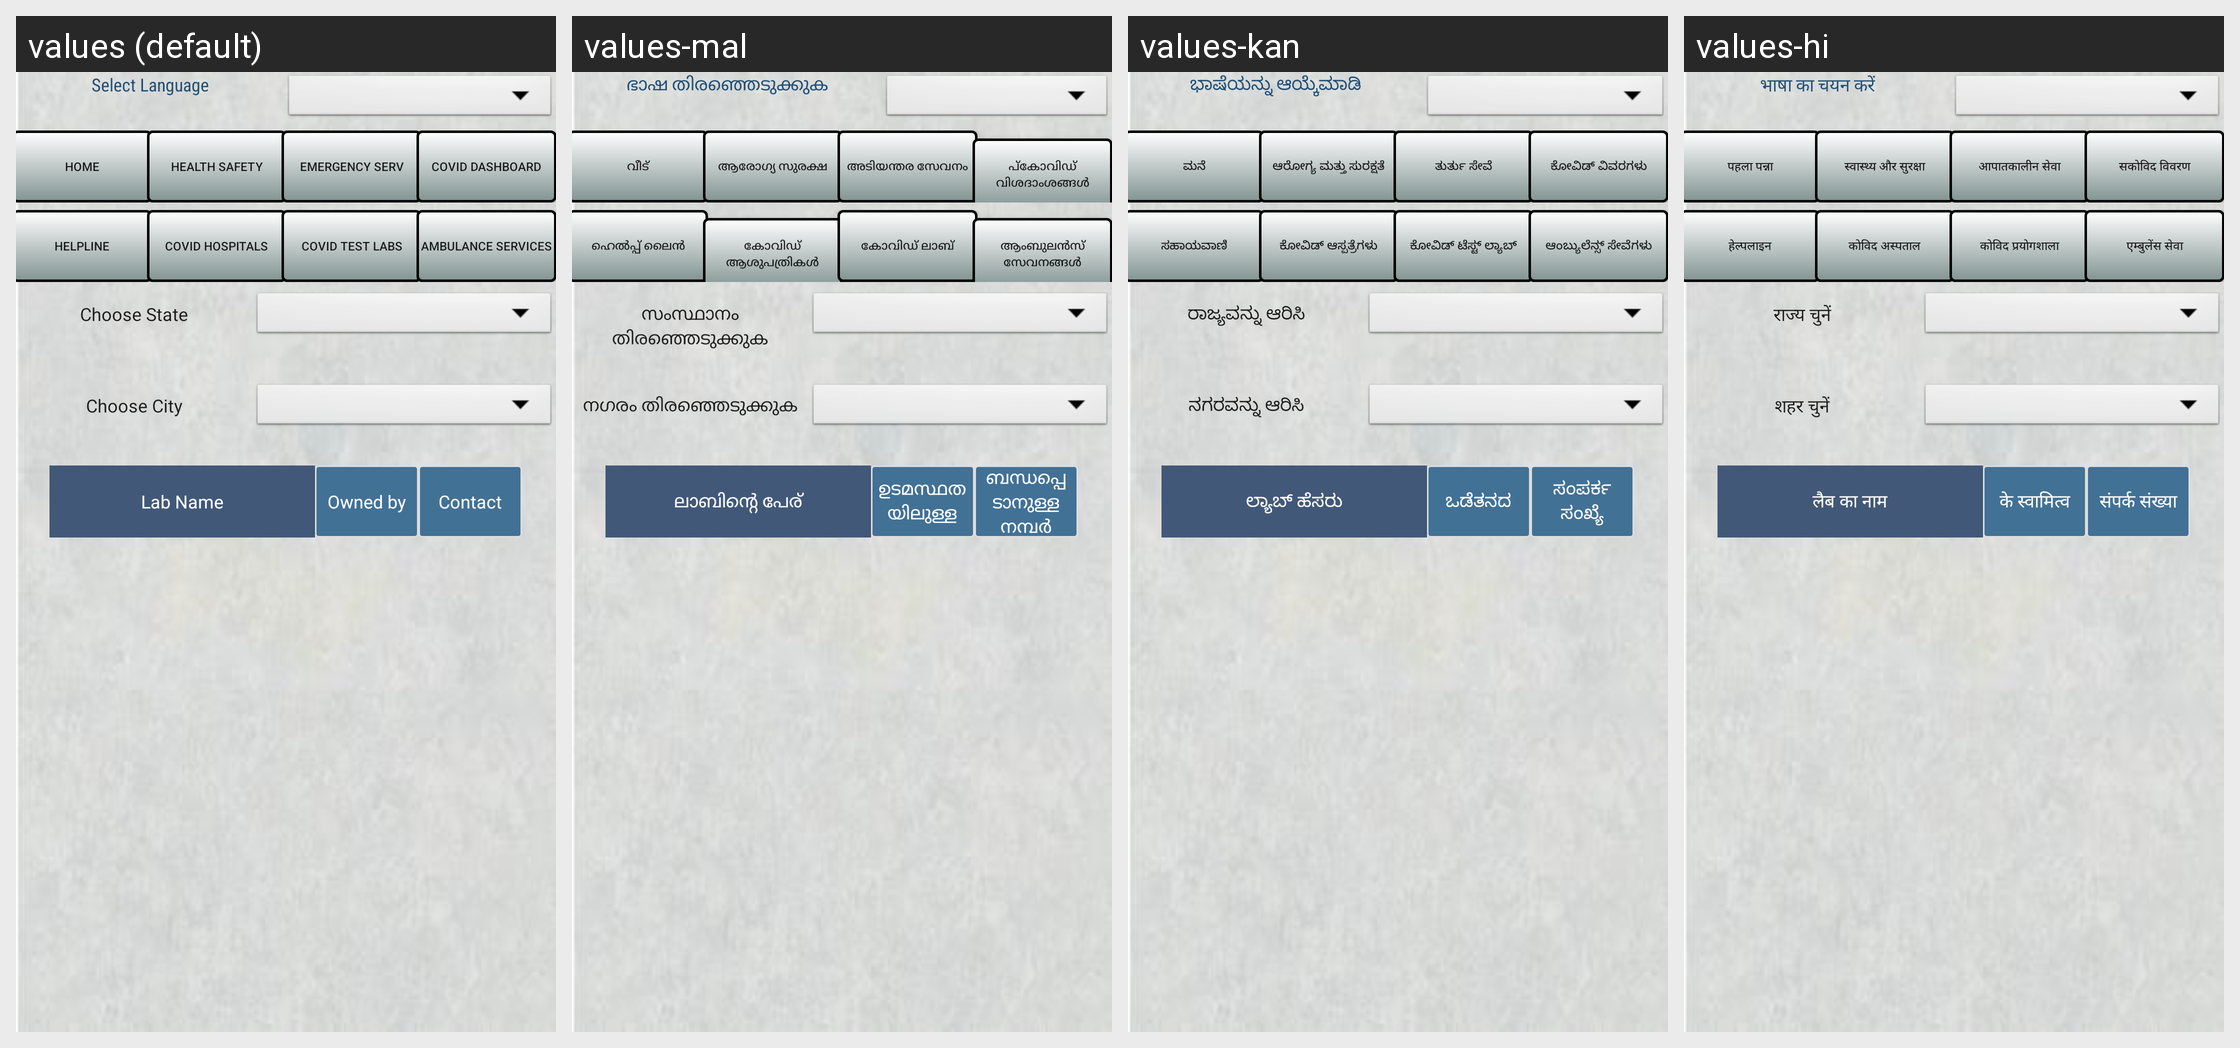

The same Android screen rendered under several of its app's locales, left to right. List the strings drawn on it with the default value and each locale's translation.
Android screen res/layout/activity_covid_labs.xml rendered under 4 locales, left to right: values (default), values-mal, values-kan, values-hi. Device: Nexus 5 (rendered at 1080×1920; each locale shown at half size, 540×960, under a caption strip naming it); theme AppTheme.
Other locales in the repository, not shown: values-bn, values-ta, values-tel.
Strings drawn on this screen, with the default value and each locale's value (text and hints the layout hard-codes, and strings that could not be matched under every locale, appear in the picture but are not listed):

app_chooselang
  values: Select Language
  values-mal: ഭാഷ തിരഞ്ഞെടുക്കുക
  values-kan: ಭಾಷೆಯನ್ನು ಆಯ್ಕೆಮಾಡಿ
  values-hi: भाषा का चयन करें

app_statelist
  values: Choose State
  values-mal: സംസ്ഥാനം തിരഞ്ഞെടുക്കുക
  values-kan: ರಾಜ್ಯವನ್ನು ಆರಿಸಿ
  values-hi: राज्य चुनें

app_selectcity
  values: Choose City
  values-mal: നഗരം തിരഞ്ഞെടുക്കുക
  values-kan: ನಗರವನ್ನು ಆರಿಸಿ
  values-hi: शहर चुनें

app_labname
  values: Lab Name
  values-mal: ലാബിന്റെ പേര്
  values-kan: ಲ್ಯಾಬ್ ಹೆಸರು
  values-hi: लैब का नाम

app_hosowner
  values: Owned by
  values-mal: ഉടമസ്ഥതയിലുള്ള
  values-kan: ಒಡೆತನದ
  values-hi: के स्वामित्व

app_labcontact
  values: Contact
  values-mal: ബന്ധപ്പെടാനുള്ള നമ്പർ
  values-kan: ಸಂಪರ್ಕ ಸಂಖ್ಯೆ
  values-hi: संपर्क संख्या

app_Home
  values: Home
  values-mal: വീട്
  values-kan: ಮನೆ
  values-hi: पहला पन्ना

app_Health
  values: Health Safety
  values-mal: ആരോഗ്യ സുരക്ഷ
  values-kan: ಆರೋಗ್ಯ ಮತ್ತು ಸುರಕ್ಷತೆ
  values-hi: स्वास्थ्य और सुरक्षा

app_Emer
  values: Emergency Serv
  values-mal: അടിയന്തര സേവനം
  values-kan: ತುರ್ತು ಸೇವೆ
  values-hi: आपातकालीन सेवा

app_Local
  values: Covid Dashboard
  values-mal: പ്കോവിഡ് വിശദാംശങ്ങൾ
  values-kan: ಕೋವಿಡ್ ವಿವರಗಳು
  values-hi: सकोविद विवरण

app_heplline
  values: HelpLine
  values-mal: ഹെൽപ്പ് ലൈൻ
  values-kan: ಸಹಾಯವಾಣಿ
  values-hi: हेल्पलाइन

app_covidhosp
  values: Covid Hospitals
  values-mal: കോവിഡ് ആശുപത്രികൾ
  values-kan: ಕೋವಿಡ್ ಆಸ್ಪತ್ರೆಗಳು
  values-hi: कोविद अस्पताल

app_covidlabs
  values: Covid Test Labs
  values-mal: കോവിഡ് ലാബ്
  values-kan: ಕೋವಿಡ್ ಟೆಸ್ಟ್ ಲ್ಯಾಬ್
  values-hi: कोविद प्रयोगशाला

app_ambulan
  values: Ambulance Services
  values-mal: ആംബുലൻസ് സേവനങ്ങൾ
  values-kan: ಆಂಬ್ಯುಲೆನ್ಸ್ ಸೇವೆಗಳು
  values-hi: एम्बुलेंस सेवा
